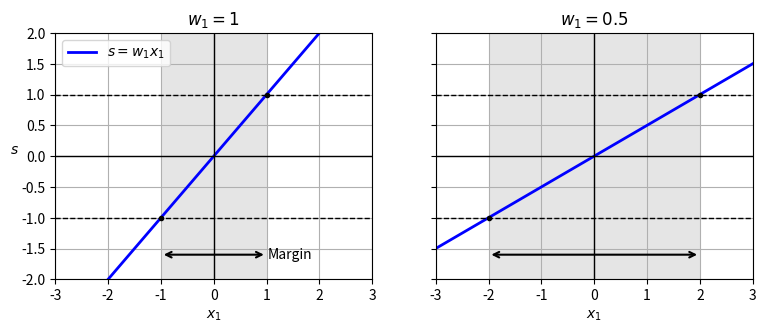
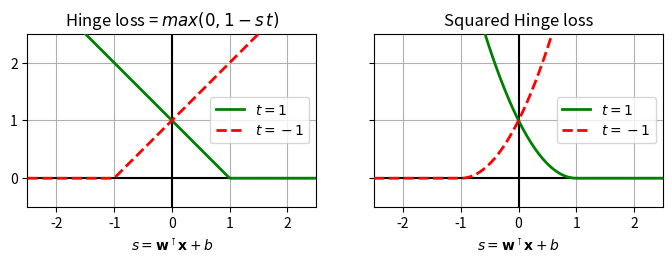

Generate these figures, in order, with matplotlib:
import numpy as np
import matplotlib.pyplot as plt
import matplotlib.patches as patches

def plot_2D_decision_function(w, b, ylabel=True, x1_lim=[-3, 3]):
    x1 = np.linspace(x1_lim[0], x1_lim[1], 200)
    y = w * x1 + b
    half_margin = 1 / w

    plt.plot(x1, y, "b-", linewidth=2, label=r"$s = w_1 x_1$")
    plt.axhline(y=0, color='k', linewidth=1)
    plt.axvline(x=0, color='k', linewidth=1)
    rect = patches.Rectangle((-half_margin, -2), 2 * half_margin, 4,
                             edgecolor='none', facecolor='gray', alpha=0.2)
    plt.gca().add_patch(rect)
    plt.plot([-3, 3], [1, 1], "k--", linewidth=1)
    plt.plot([-3, 3], [-1, -1], "k--", linewidth=1)
    plt.plot(half_margin, 1, "k.")
    plt.plot(-half_margin, -1, "k.")
    plt.axis(x1_lim + [-2, 2])
    plt.xlabel("$x_1$")
    if ylabel:
        plt.ylabel("$s$", rotation=0, labelpad=5)
        plt.legend()
        plt.text(1.02, -1.6, "Margin", ha="left", va="center", color="k")

    plt.annotate(
        '', xy=(-half_margin, -1.6), xytext=(half_margin, -1.6),
        arrowprops={'ec': 'k', 'arrowstyle': '<->', 'linewidth': 1.5}
    )
    plt.title(f"$w_1 = {w}$")

fig, axes = plt.subplots(ncols=2, figsize=(9, 3.2), sharey=True)
plt.sca(axes[0])
plot_2D_decision_function(1, 0)
plt.grid()
plt.sca(axes[1])
plot_2D_decision_function(0.5, 0, ylabel=False)
plt.grid()
plt.show()

s = np.linspace(-2.5, 2.5, 200)
hinge_pos = np.where(1 - s < 0, 0, 1 - s)  # max(0, 1 - s)
hinge_neg = np.where(1 + s < 0, 0, 1 + s)  # max(0, 1 + s)

titles = (r"Hinge loss = $max(0, 1 - s\,t)$", "Squared Hinge loss")

fix, axs = plt.subplots(1, 2, sharey=True, figsize=(8.2, 3))

for ax, loss_pos, loss_neg, title in zip(
        axs, (hinge_pos, hinge_pos ** 2), (hinge_neg, hinge_neg ** 2), titles):
    ax.plot(s, loss_pos, "g-", linewidth=2, zorder=10, label="$t=1$")
    ax.plot(s, loss_neg, "r--", linewidth=2, zorder=10, label="$t=-1$")
    ax.grid(True)
    ax.axhline(y=0, color='k')
    ax.axvline(x=0, color='k')
    ax.set_xlabel(r"$s = \mathbf{w}^\intercal \mathbf{x} + b$")
    ax.axis([-2.5, 2.5, -0.5, 2.5])
    ax.legend(loc="center right")
    ax.set_title(title)
    ax.set_yticks(np.arange(0, 2.5, 1))
    ax.set_aspect("equal")

plt.show()